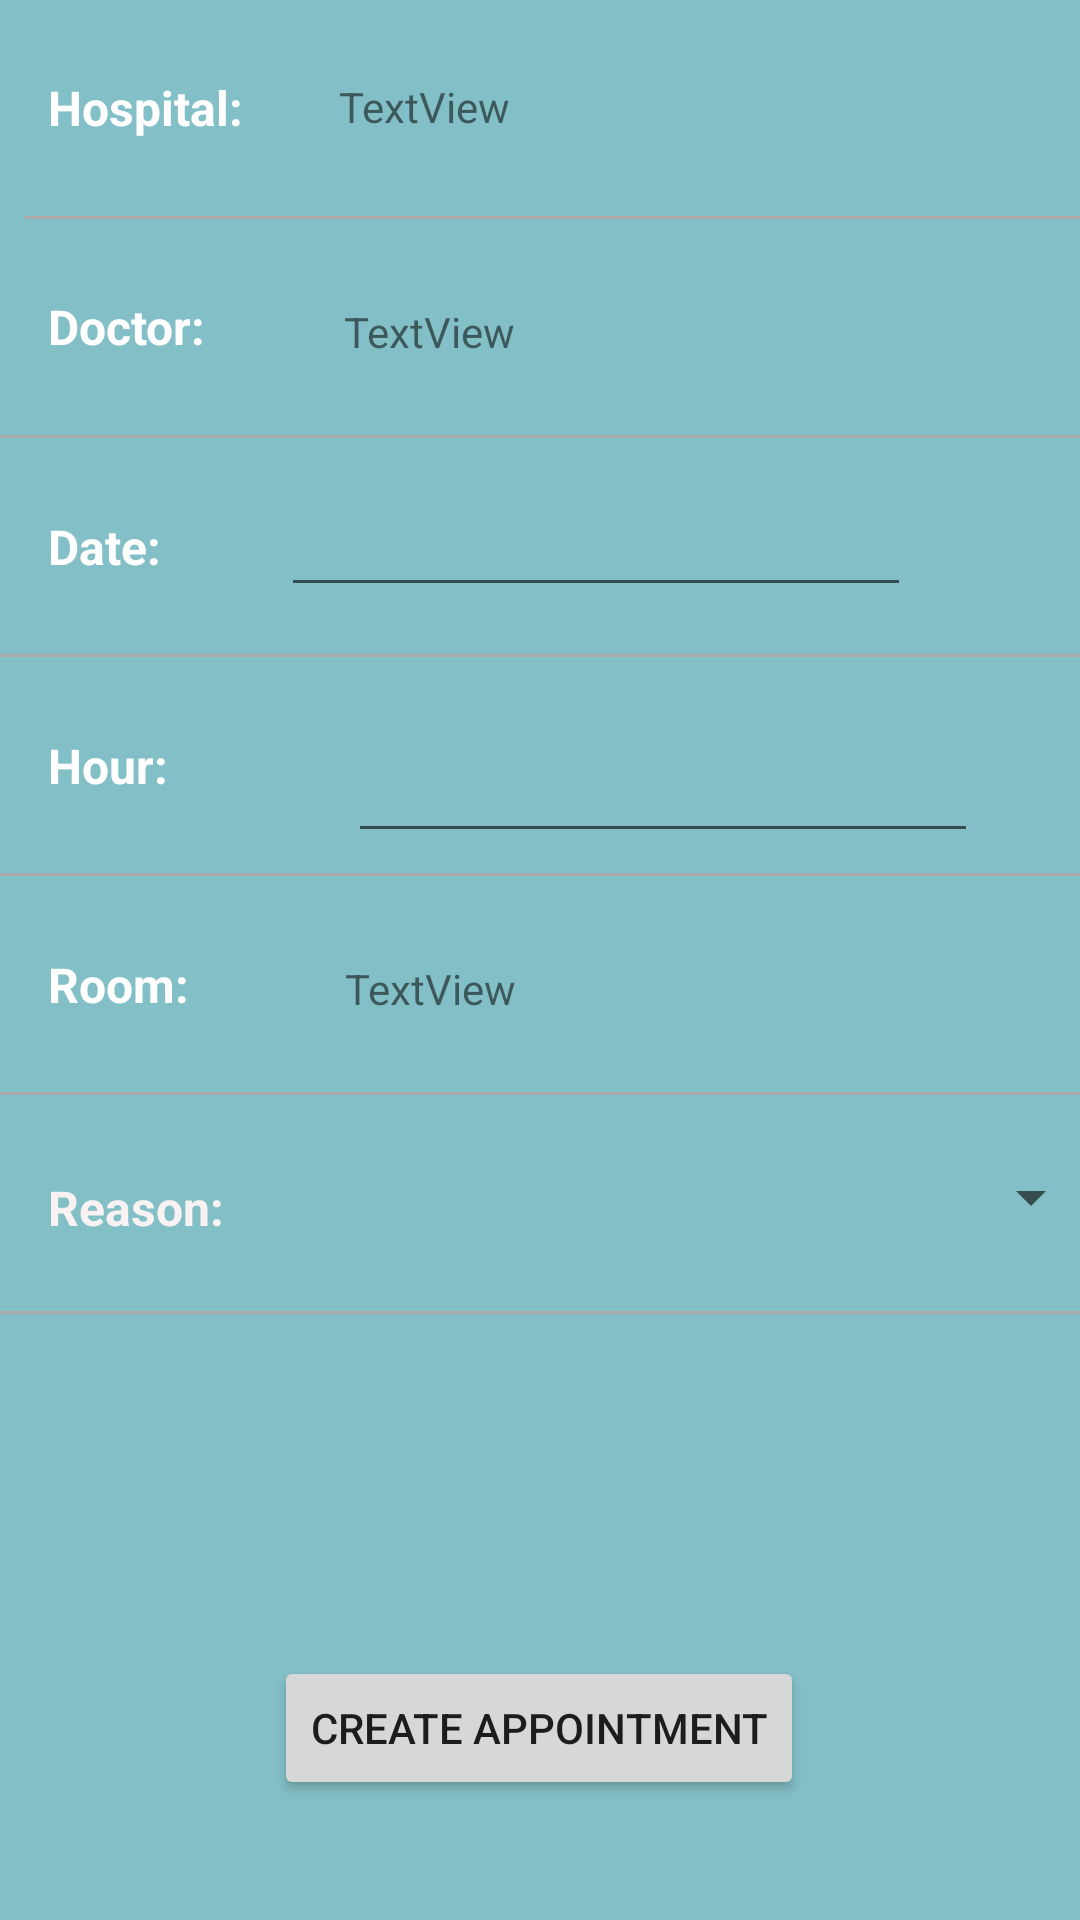

The Android layout XML behind this screen, and the referenced resources:
<!-- AndroidManifest.xml: application theme Theme.Eclair_HospitalSearcher -->
<!-- res/layout/activity_appointment_creation.xml -->
<?xml version="1.0" encoding="utf-8"?>
<androidx.constraintlayout.widget.ConstraintLayout xmlns:android="http://schemas.android.com/apk/res/android"
    xmlns:app="http://schemas.android.com/apk/res-auto"
    xmlns:tools="http://schemas.android.com/tools"
    android:layout_width="match_parent"
    android:layout_height="match_parent"
    android:background="@color/background"
    tools:context=".AppointmentCreationActivity">

    <TextView
        android:id="@+id/textView3"
        android:layout_width="wrap_content"
        android:layout_height="wrap_content"
        android:layout_marginStart="16dp"
        android:layout_marginTop="25dp"
        android:layout_marginBottom="25dp"
        android:text="Doctor:"
        android:textColor="#FFFFFF"
        android:textSize="16sp"
        android:textStyle="bold"
        app:layout_constraintBottom_toTopOf="@+id/viewAppointment2"
        app:layout_constraintStart_toStartOf="parent"
        app:layout_constraintTop_toBottomOf="@+id/viewAppointemnt"
        app:layout_constraintVertical_bias="0.0" />

    <View
        android:id="@+id/viewAppointment2"
        android:layout_width="match_parent"
        android:layout_height="1dp"
        android:layout_marginTop="72dp"
        android:background="@android:color/darker_gray"
        app:layout_constraintEnd_toEndOf="parent"
        app:layout_constraintHorizontal_bias="1.0"
        app:layout_constraintStart_toStartOf="parent"
        app:layout_constraintTop_toBottomOf="@+id/viewAppointemnt" />

    <View
        android:id="@+id/viewAppointemnt"
        android:layout_width="match_parent"
        android:layout_height="1dp"
        android:layout_marginStart="8dp"
        android:layout_marginTop="72dp"
        android:background="@android:color/darker_gray"
        app:layout_constraintStart_toStartOf="parent"
        app:layout_constraintTop_toTopOf="parent" />

    <TextView
        android:id="@+id/textView70"
        android:layout_width="wrap_content"
        android:layout_height="wrap_content"
        android:layout_marginStart="16dp"
        android:layout_marginTop="25dp"
        android:layout_marginBottom="25dp"
        android:text="Hospital:"
        android:textColor="#FFFFFF"
        android:textColorHint="#FFFFFF"
        android:textSize="16sp"
        android:textStyle="bold"
        app:layout_constraintBottom_toTopOf="@+id/viewAppointemnt"
        app:layout_constraintStart_toStartOf="parent"
        app:layout_constraintTop_toTopOf="parent"
        app:layout_constraintVertical_bias="0.17" />

    <View
        android:id="@+id/viewAppointment3"
        android:layout_width="match_parent"
        android:layout_height="1dp"
        android:layout_marginTop="72dp"
        android:background="@android:color/darker_gray"
        app:layout_constraintEnd_toEndOf="parent"
        app:layout_constraintStart_toStartOf="parent"
        app:layout_constraintTop_toBottomOf="@+id/viewAppointment2" />

    <TextView
        android:id="@+id/textView5"
        android:layout_width="wrap_content"
        android:layout_height="wrap_content"
        android:layout_marginStart="16dp"
        android:layout_marginTop="25dp"
        android:layout_marginBottom="25dp"
        android:text="Date:"
        android:textColor="#FFFFFF"
        android:textSize="16sp"
        android:textStyle="bold"
        app:layout_constraintBottom_toTopOf="@+id/viewAppointment3"
        app:layout_constraintStart_toStartOf="parent"
        app:layout_constraintTop_toBottomOf="@+id/viewAppointment2"
        app:layout_constraintVertical_bias="0.56" />

    <View
        android:id="@+id/viewAppointment4"
        android:layout_width="match_parent"
        android:layout_height="1dp"
        android:layout_marginTop="72dp"
        android:background="@android:color/darker_gray"
        app:layout_constraintEnd_toEndOf="parent"
        app:layout_constraintStart_toStartOf="parent"
        app:layout_constraintTop_toBottomOf="@+id/viewAppointment3" />

    <TextView
        android:id="@+id/textView6"
        android:layout_width="wrap_content"
        android:layout_height="wrap_content"
        android:layout_marginStart="16dp"
        android:layout_marginTop="25dp"
        android:layout_marginBottom="25dp"
        android:text="Hour:"
        android:textColor="#FFFFFF"
        android:textSize="16sp"
        android:textStyle="bold"
        app:layout_constraintBottom_toTopOf="@+id/viewAppointment4"
        app:layout_constraintStart_toStartOf="parent"
        app:layout_constraintTop_toBottomOf="@+id/viewAppointment3" />

    <View
        android:id="@+id/viewAppointment5"
        android:layout_width="match_parent"
        android:layout_height="1dp"
        android:layout_marginTop="72dp"
        android:background="@android:color/darker_gray"
        app:layout_constraintTop_toBottomOf="@+id/viewAppointment4"
        tools:layout_editor_absoluteX="8dp" />

    <TextView
        android:id="@+id/textView7"
        android:layout_width="wrap_content"
        android:layout_height="wrap_content"
        android:layout_marginStart="16dp"
        android:layout_marginTop="25dp"
        android:layout_marginBottom="25dp"
        android:text="Room:"
        android:textColor="#FFFFFF"
        android:textSize="16sp"
        android:textStyle="bold"
        app:layout_constraintBottom_toTopOf="@+id/viewAppointment5"
        app:layout_constraintStart_toStartOf="parent"
        app:layout_constraintTop_toBottomOf="@+id/viewAppointment4" />

    <View
        android:id="@+id/viewAppointment6"
        android:layout_width="match_parent"
        android:layout_height="1dp"
        android:layout_marginTop="72dp"
        android:background="@android:color/darker_gray"
        app:layout_constraintTop_toBottomOf="@+id/viewAppointment5"
        tools:layout_editor_absoluteX="0dp" />

    <TextView
        android:id="@+id/textView8"
        android:layout_width="wrap_content"
        android:layout_height="wrap_content"
        android:layout_marginStart="16dp"
        android:text="Reason:"
        android:textColor="#F8F2F2"
        android:textSize="16sp"
        android:textStyle="bold"
        app:layout_constraintBottom_toTopOf="@+id/viewAppointment6"
        app:layout_constraintStart_toStartOf="parent"
        app:layout_constraintTop_toBottomOf="@+id/viewAppointment5"
        app:layout_constraintVertical_bias="0.528" />

    <Button
        android:id="@+id/buttonSendAppointment"
        android:layout_width="wrap_content"
        android:layout_height="wrap_content"
        android:text="Create Appointment"
        app:layout_constraintBottom_toBottomOf="parent"
        app:layout_constraintEnd_toEndOf="parent"
        app:layout_constraintHorizontal_bias="0.498"
        app:layout_constraintStart_toStartOf="parent"
        app:layout_constraintTop_toBottomOf="@+id/viewAppointment6"
        app:layout_constraintVertical_bias="0.741" />

    <TextView
        android:id="@+id/textViewAppointmentsHospitalData"
        android:layout_width="0dp"
        android:layout_height="wrap_content"
        android:layout_marginStart="32dp"
        android:layout_marginTop="26dp"
        android:layout_marginEnd="32dp"
        android:text="TextView"
        app:layout_constraintEnd_toEndOf="parent"
        app:layout_constraintHorizontal_bias="0.263"
        app:layout_constraintStart_toEndOf="@+id/textView70"
        app:layout_constraintTop_toTopOf="parent" />

    <TextView
        android:id="@+id/textViewAppointmentsDoctorData"
        android:layout_width="0dp"
        android:layout_height="wrap_content"
        android:layout_marginStart="46dp"
        android:layout_marginTop="28dp"
        android:layout_marginEnd="46dp"
        android:text="TextView"
        app:layout_constraintEnd_toEndOf="parent"
        app:layout_constraintStart_toEndOf="@+id/textView3"
        app:layout_constraintTop_toBottomOf="@+id/viewAppointemnt" />

    <EditText
        android:id="@+id/textViewAppointmentsDateData"
        android:layout_width="wrap_content"
        android:layout_height="wrap_content"
        android:layout_marginTop="15dp"
        android:clickable="false"
        android:ems="10"
        android:focusable="false"
        android:inputType="date"
        app:layout_constraintEnd_toEndOf="parent"
        app:layout_constraintHorizontal_bias="0.414"
        app:layout_constraintStart_toEndOf="@+id/textView5"
        app:layout_constraintTop_toBottomOf="@+id/viewAppointment2" />

    <EditText
        android:id="@+id/textViewAppointmentsHourData"
        android:layout_width="wrap_content"
        android:layout_height="wrap_content"
        android:layout_marginStart="60dp"
        android:layout_marginTop="24dp"
        android:clickable="false"
        android:ems="10"
        android:focusable="false"
        android:inputType="time"
        app:layout_constraintEnd_toEndOf="parent"
        app:layout_constraintHorizontal_bias="0.0"
        app:layout_constraintStart_toEndOf="@+id/textView6"
        app:layout_constraintTop_toBottomOf="@+id/viewAppointment3" />

    <TextView
        android:id="@+id/textViewAppointmentsRoomData"
        android:layout_width="0dp"
        android:layout_height="wrap_content"
        android:layout_marginStart="52dp"
        android:layout_marginTop="28dp"
        android:layout_marginEnd="52dp"
        android:text="TextView"
        app:layout_constraintEnd_toEndOf="parent"
        app:layout_constraintHorizontal_bias="0.503"
        app:layout_constraintStart_toEndOf="@+id/textView7"
        app:layout_constraintTop_toBottomOf="@+id/viewAppointment4" />

    <Spinner
        android:id="@+id/spinnerAppointmentsReasonData"
        android:layout_width="253dp"
        android:layout_height="28dp"
        android:layout_marginStart="40dp"
        android:layout_marginTop="20dp"
        app:layout_constraintEnd_toEndOf="parent"
        app:layout_constraintHorizontal_bias="0.0"
        app:layout_constraintStart_toEndOf="@+id/textView8"
        app:layout_constraintTop_toBottomOf="@+id/viewAppointment5" />

</androidx.constraintlayout.widget.ConstraintLayout>
<!-- resources referenced by this layout -->
<resources>
  <color name="background">#83BFC6</color>
  <style name="Theme.Eclair_HospitalSearcher" parent="Theme.MaterialComponents.DayNight.NoActionBar">
          
          <item name="colorPrimary">@color/purple_500</item>
          <item name="colorPrimaryVariant">@color/purple_700</item>
          <item name="colorOnPrimary">@color/white</item>
          
          <item name="colorSecondary">@color/teal_200</item>
          <item name="colorSecondaryVariant">@color/teal_700</item>
          <item name="colorOnSecondary">@color/black</item>
          
          <item name="android:statusBarColor" tools:targetApi="l">?attr/colorPrimaryVariant</item>
          
      </style>
  <color name="purple_500">#FF6200EE</color>
  <color name="purple_700">#FF3700B3</color>
  <color name="white">#FFFFFFFF</color>
  <color name="teal_200">#FF03DAC5</color>
  <color name="teal_700">#FF018786</color>
  <color name="black">#FF000000</color>
</resources>
